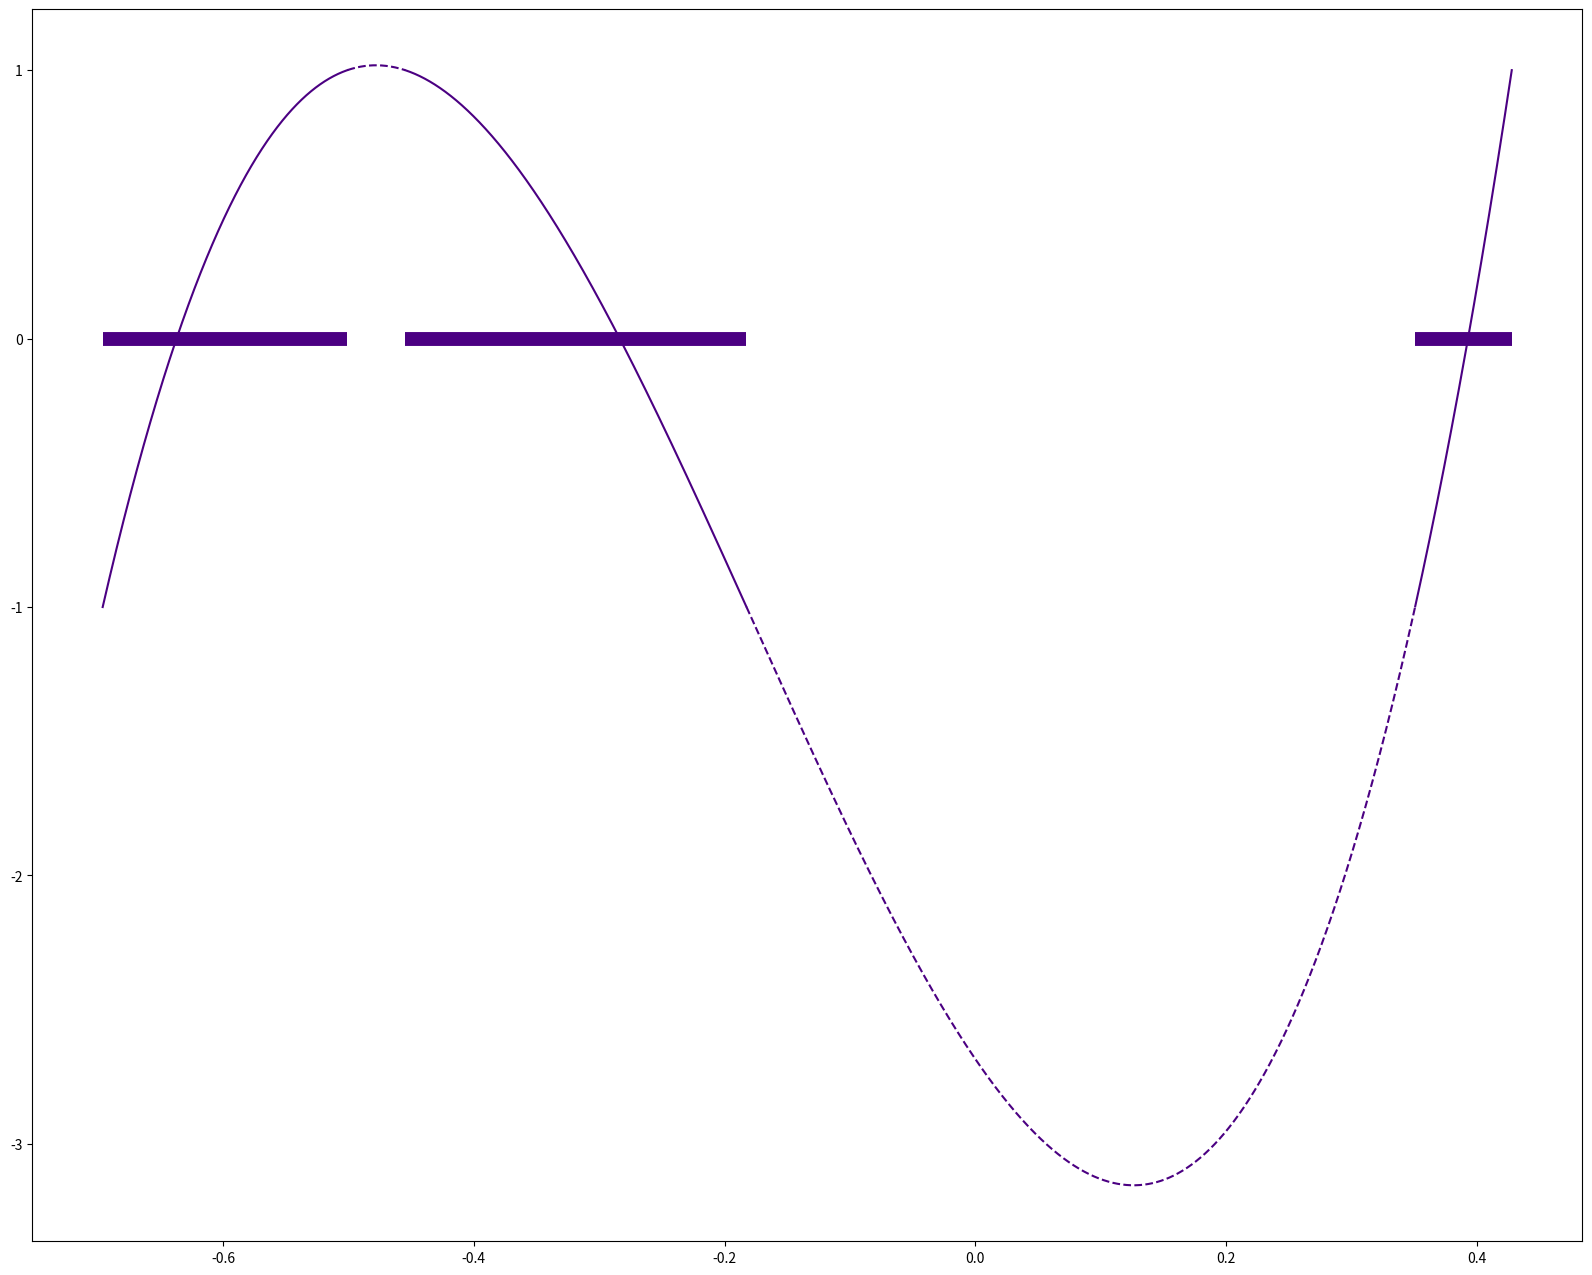

Python code for this plot: (Note: this script raises an exception after producing the figure.)
import random
import warnings

from itertools import permutations, pairwise
from functools import partial, cached_property
from random import uniform

import matplotlib.pyplot as plt
import numpy as np

from numpy.polynomial.polynomial import Polynomial, polyfromroots
from scipy.linalg import norm
from scipy.interpolate import lagrange

warnings.filterwarnings('ignore')

class Poly(Polynomial):

    @staticmethod
    def _repr_latex_scalar(x):
        """ We're overriding these methods from numpy so that we can control
            the precision representation in visualizations
        """
        return r'\text{{{}}}'.format(round(x, 3))

    def _generate_string(self, term_method):
        """
        Generate the full string representation of the polynomial, using
        ``term_method`` to generate each polynomial term.
        """
        # Get configuration for line breaks
        linewidth = np.get_printoptions().get('linewidth', 75)
        if linewidth < 1:
            linewidth = 1
        out = f"{round(self.coef[0], 3)}"
        for i, coef in enumerate(self.coef[1:]):
            out += " "
            power = str(i + 1)
            # Polynomial coefficient
            # The coefficient array can be an object array with elements that
            # will raise a TypeError with >= 0 (e.g. strings or Python
            # complex). In this case, represent the coefficient as-is.
            try:
                if coef >= 0:
                    next_term = f"+ {round(coef, 3)}"
                else:
                    next_term = f"- {round(-coef, 3)}"
            except TypeError:
                next_term = f"+ {coef}"
            # Polynomial term
            next_term += term_method(power, "x")
            # Length of the current line with next term added
            line_len = len(out.split('\n')[-1]) + len(next_term)
            # If not the last term in the polynomial, it will be two
            # characters longer due to the +/- with the next term
            if i < len(self.coef[1:]) - 1:
                line_len += 2
            # Handle linebreaking
            if line_len >= linewidth:
                next_term = next_term.replace(" ", "\n", 1)
            out += next_term
        return out


def T(n, x):
    """ Classical Chebyshev polynomial implementation. Note that this implementation
        is problematic performancewise since thet last 2 arguments are both evaluated for all x
    """
    return np.where(
        abs(x) <= 1,
        np.cos(n*np.arccos(x)),
        np.cosh(n*np.arccosh(x))
    )

def polynomial_factory(n, E):
    """ Given n and a discretized domain E, generates a random polynomial determined by
        roots chosen between max(E) and min(E), inclusive. The returned polynomial is
        normalized to have uniform norm of unity
    """
    roots = [uniform(min(E), max(E)) for i in range(n)]
    coefficients = polyfromroots(roots)
    Pp = Poly(coefficients)
    return Pp / norm(Pp(E), np.Inf)

class ChebyshevPolynomial:

    def __init__(self, n, X, seed=1):
        self.n = n
        self.X = X
        self.seed = seed
        self.domain_size = len(X)

    @cached_property
    def nodes(self):
        nodes = np.array(
            random.choices(self.X, k=self.n+1)
        )
        return sorted(nodes)

    @cached_property
    def known_values(self):
        return np.array([(-1)**(self.n-k) for k in range(self.n+1)])

    @cached_property
    def maximum_points(self):
        return (self.polynomial - 1).r

    @cached_property
    def maxima(self):
        return np.ones(self.maximum_points.size)

    @cached_property
    def minimum_points(self):
        return (self.polynomial + 1).r

    @cached_property
    def minima(self):
        return -1*np.ones(self.minimum_points.size)

    @cached_property
    def extrema(self):
        return sorted(np.concatenate((self.maxima, self.minima)))

    @cached_property
    def critical_points(self):
        return sorted(np.concatenate((self.minimum_points, self.maximum_points)))

    @cached_property
    def left(self):
        lower_bound = min(self.critical_points)
        return self.X[self.X < lower_bound]

    @cached_property
    def right(self):
        upper_bound = max(self.critical_points)
        return self.X[upper_bound < self.X]

    @cached_property
    def calculate_intervals(self):
        critical_point_pairs = pairwise(self.critical_points)
        Ek, gaps = [], []
        for index, bounds in enumerate(critical_point_pairs):
            minimum, maximum = bounds
            interval = self.X[np.logical_and(minimum <= self.X, self.X <= maximum)]
            if not index % 2:
                Ek.append(interval)
            else:
                gaps.append(interval)
        return Ek, gaps

    @cached_property
    def E(self):
        return np.concatenate(self.Ek)

    @cached_property
    def Ek(self):
        Ek, _ = self.calculate_intervals
        return Ek

    @cached_property
    def gaps(self):
        _, gaps = self.calculate_intervals
        return gaps

    @cached_property
    def polynomial(self):
        return lagrange(self.nodes, self.known_values)

    @cached_property
    def p(self):
        return self.polynomial

    @cached_property
    def comparison_polynomials(self):
        return [polynomial_factory(self.n, self.E) for i in range(10)]

    def generate_plot(self, show_classical=True, comparison_polynomials=True, absolute=False):
        """ TODO: Decompose this into smaller methods
        """
        fig, ax = plt.subplots(figsize=(20, 16))
        for idx, gap in enumerate(self.gaps):
            if not idx:
                label = "Gap"
            else:
                label = None

            if not absolute:
                ax.plot(gap, self(gap), "--", color="indigo", label=label)
            else:
                ax.plot(gap, np.absolute(self(gap)), "--", color="indigo", label=label)

        for idx, E in enumerate(self.Ek):
            if not idx:
                curve_label = "$C_n$"
                domain_label = "$E_n$"
            else:
                curve_label = domain_label = None
            if not absolute:
                ax.plot(E, self(E), "-r", label=curve_label, color="indigo")
            else:
                ax.plot(E, np.absolute(self(E)), "-r", label=curve_label, color="indigo")
            ax.hlines(0, min(E), max(E), label=domain_label, colors="indigo", linewidth=10)

        if comparison_polynomials:
            for p in self.comparison_polynomials:
                if not absolute:
                    ax.plot(self.X, p(self.X), "-", label=f"{p}")
                else:
                    ax.plot(self.X, np.absolute(p(self.X)), "-", label=f"{p}")

        if not absolute:
            ax.plot(self.left, self(self.left), "--", label=None, color="indigo")
            ax.plot(self.right, self(self.right), "--", label=None, color="indigo")
            ax.plot(self.maximum_points, self.maxima, "o", color="red")
            ax.plot(self.minimum_points, self.minima, "o", color="red")
            ax.hlines(-1, min(self.X), max(self.X), colors='grey')

        else:
            ax.plot(self.left, np.absolute(self(self.left)), "--", label=None, color="indigo")
            ax.plot(self.right, np.absolute(self(self.right)), "--", label=None, color="indigo")
            ax.plot(self.maximum_points, self.maxima, "o", color="red")
            ax.plot(self.minimum_points, abs(self.minima), "o", color="red")

        ax.hlines(1, min(self.X), max(self.X), colors='grey')

        if show_classical:
            ax.plot(self.X, T(self.n, self.X), "-", label='$T_n$')

        #ax.legend()
        ax.legend(bbox_to_anchor=(1.04,1), loc="upper left")
        fig.subplots_adjust(right=0.6)
        ax.grid()
        ax.set_xlim(min(self.X), max(self.X))
        if not absolute:
            ax.set_ylim(-2, 2)
        else:
            ax.set_ylim(0, 2)
        fig.show()


    def __call__(self, x):
        return self.polynomial(x)

    def __repr__(self):
        return f"{self.polynomial}"


def chebyshev(n, E):
    nodes = np.array(random.choices(E, k=n+1))
    print(nodes)
    nodes.sort()
    Y = np.array([(-1)**(n-k) for k in range(n+1)])
    H = lagrange(nodes, Y)
    return H

def extrema(X, Y, eta=1):
    extrema_indices = np.isclose(abs(Y), eta)
    eta = X[extrema_indices]
    return X[extrema_indices], Y[extrema_indices]

def functional_gap(X, Y, absolute_bound):
    indices = np.isclose(abs(Y), absolute_bound, atol=0.001)
    return X[indices], Y[indices]


if __name__ == '__main__':
    X = np.linspace(-1, 1, 10000)
    p = ChebyshevPolynomial(3, X)
    p.generate_plot(show_classical=False)
    p.generate_plot(absolute=True, show_classical=False)
